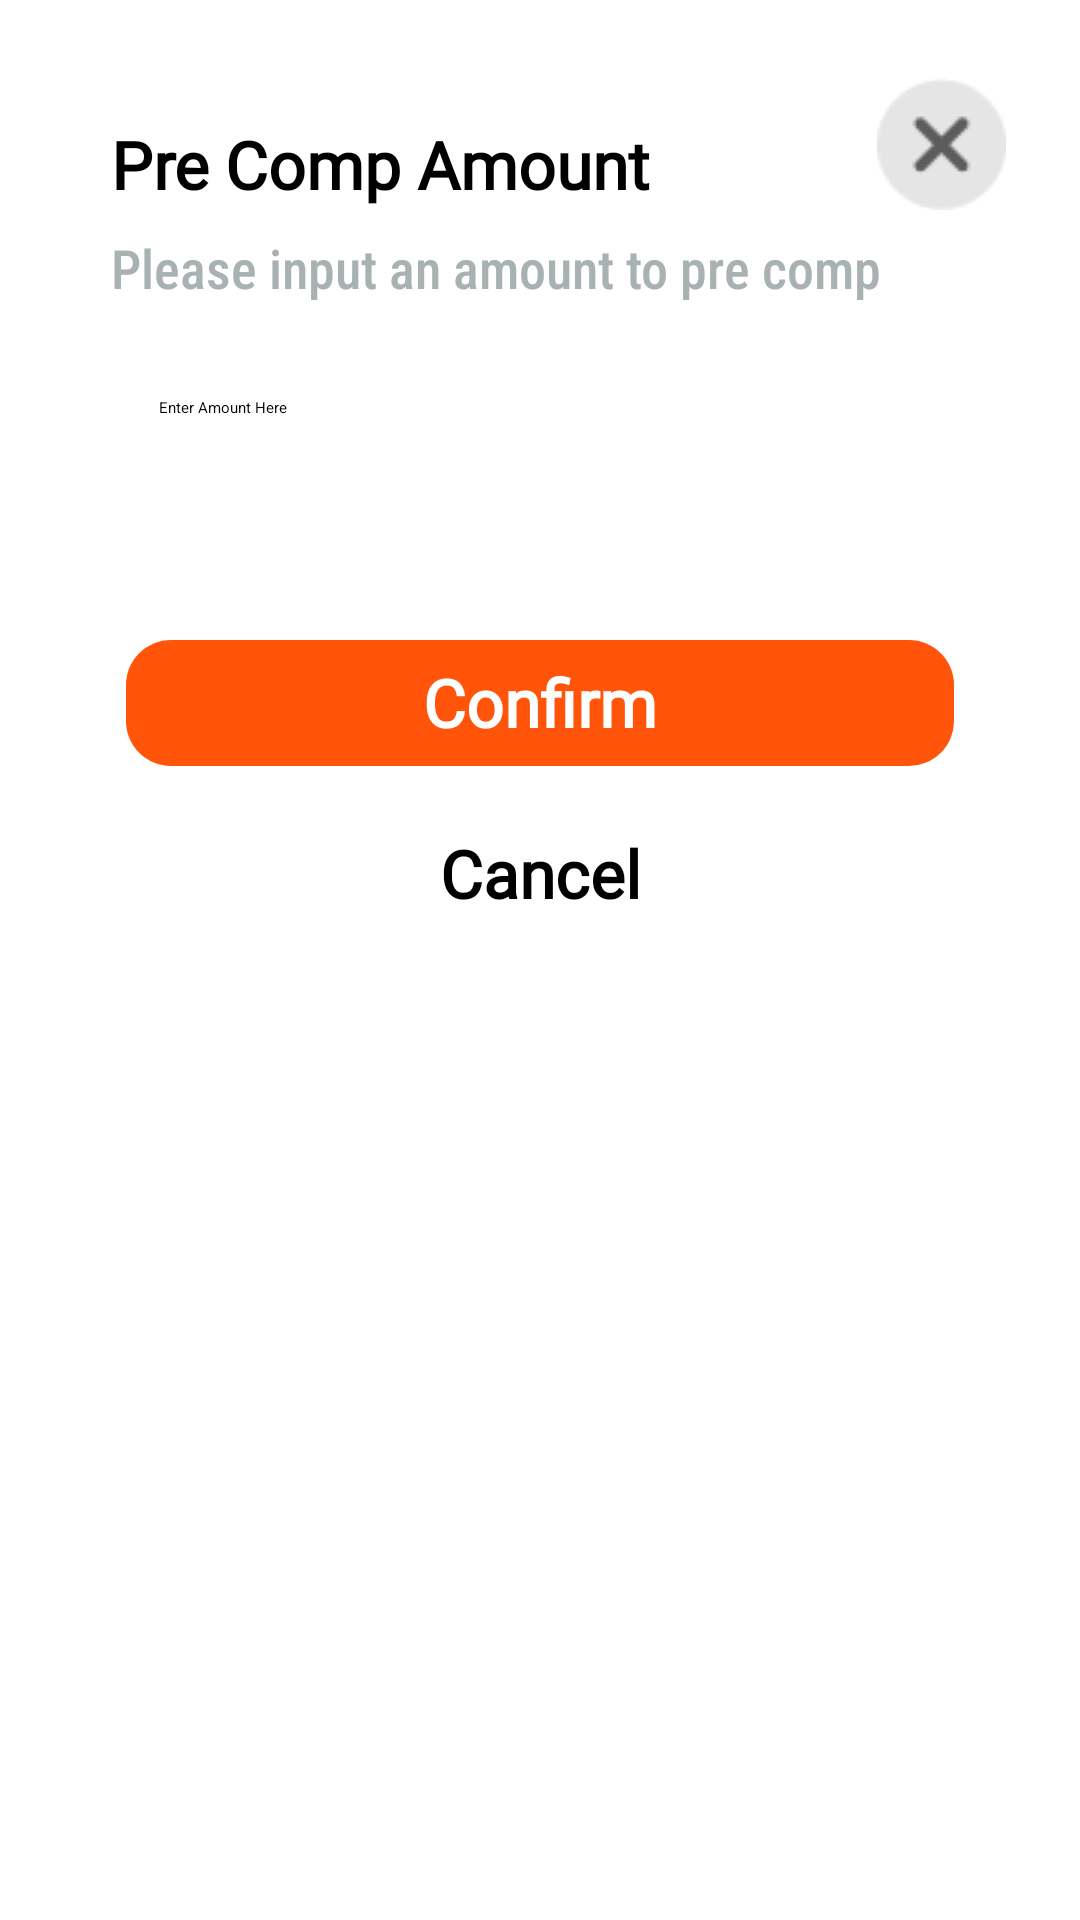

This screen was rendered from an Android layout file. Write that file and the resources it references.
<!-- AndroidManifest.xml: application theme Theme.MyApplication -->
<!-- res/layout/pre_come_dialog.xml -->
<?xml version="1.0" encoding="utf-8"?>
<RelativeLayout xmlns:android="http://schemas.android.com/apk/res/android"
    xmlns:app="http://schemas.android.com/apk/res-auto"
    android:layout_width="match_parent"
    android:layout_height="match_parent">

    <androidx.constraintlayout.widget.ConstraintLayout
        android:id="@+id/ConstraintLayoutId"
        android:layout_width="match_parent"
        android:layout_height="wrap_content"
        android:layout_marginStart="22dp"
        android:layout_marginTop="22dp"
        android:layout_marginEnd="22dp"
        android:layout_marginBottom="22dp"
        android:background="@drawable/radious_white_bg"
        android:elevation="12dp">


        <ImageView
            android:id="@+id/btnCancelTop"
            android:layout_width="wrap_content"
            android:layout_height="wrap_content"
            android:layout_marginTop="4dp"
            android:src="@drawable/close"
            app:layout_constraintEnd_toEndOf="parent"
            app:layout_constraintHorizontal_bias="0.99"
            app:layout_constraintStart_toStartOf="parent"
            app:layout_constraintTop_toTopOf="parent" />

        <TextView
            android:id="@+id/dtitle"
            android:layout_width="match_parent"
            android:layout_height="wrap_content"
            android:layout_marginStart="15dp"
            android:layout_marginTop="18dp"
            android:fontFamily="@font/montserrat_extrabold_italic"
            android:text="Pre Comp Amount"
            android:textAlignment="textStart"
            android:textSize="22dp"
            android:textFontWeight="800"
            app:layout_constraintEnd_toEndOf="parent"
            app:layout_constraintStart_toStartOf="parent"
            app:layout_constraintTop_toTopOf="parent" />

        <TextView
            android:id="@+id/dtitle2"
            android:layout_width="match_parent"
            android:layout_height="wrap_content"
            android:layout_marginStart="15dp"
            android:layout_marginTop="55dp"
            android:textFontWeight="500"
            android:fontFamily="sans-serif-condensed-light"
            android:text="Please input an amount to pre comp"
            android:textAlignment="textStart"
            android:textColor="@color/text_menu"
            android:textSize="18dp"
            app:layout_constraintEnd_toEndOf="parent"
            app:layout_constraintStart_toStartOf="parent"
            app:layout_constraintTop_toTopOf="parent" />



        <EditText
            android:id="@+id/amount"
            android:layout_width="match_parent"
            android:layout_height="wrap_content"
            android:layout_margin="16dp"
            android:padding="15dp"
            android:background="@drawable/radious_white_bg"
            android:elevation="4dp"
            android:hint="Enter Amount Here"
            app:layout_constraintEnd_toEndOf="parent"
            app:layout_constraintStart_toStartOf="parent"
            app:layout_constraintTop_toBottomOf="@+id/dtitle2" />


        <LinearLayout
            android:layout_width="match_parent"
            android:layout_height="wrap_content"
            android:layout_gravity="bottom"
            android:layout_marginTop="36dp"
            android:orientation="vertical"
            app:layout_constraintEnd_toEndOf="parent"
            app:layout_constraintHorizontal_bias="0.0"
            app:layout_constraintStart_toStartOf="parent"
            app:layout_constraintTop_toBottomOf="@+id/amount">

            <TextView
                android:id="@+id/btnConfirm"
                android:layout_width="match_parent"
                android:layout_height="42dp"
                android:layout_marginLeft="20dp"
                android:layout_marginRight="20dp"
                android:layout_marginBottom="15dp"
                android:background="@drawable/radious_white_bg_orange_low_ra"
                android:elevation="12dp"
                android:paddingTop="6dp"
                android:text="Confirm"
                android:textAlignment="center"
                android:textSize="22dp"
                android:fontFamily="@font/montserrat"
                android:textFontWeight="900"
                android:textColor="@color/white" />

            <TextView
                android:id="@+id/btnCancel"
                android:layout_width="match_parent"
                android:layout_height="42dp"
                android:layout_marginLeft="20dp"
                android:layout_marginRight="20dp"
                android:layout_marginBottom="22dp"
                android:background="@drawable/radious_white_bg"
                android:elevation="8dp"
                android:textSize="22dp"
                android:fontFamily="@font/montserrat"
                android:textFontWeight="900"
                android:paddingTop="6dp"
                android:text="Cancel"
                android:textAlignment="center"
                android:textColor="@color/black" />


        </LinearLayout>

    </androidx.constraintlayout.widget.ConstraintLayout>


</RelativeLayout>
<!-- resources referenced by this layout -->
<resources>
  <color name="black">#FF000000</color>
  <color name="text_menu">#A9B2B2 </color>
  <color name="white">#FFFFFFFF</color>
  <!-- drawable close: png bitmap (drawable, 1018 bytes) -->
  <!-- drawable radious_white_bg (drawable) -->
  <?xml version="1.0" encoding="utf-8"?>
  <shape xmlns:android="http://schemas.android.com/apk/res/android"
      android:shape="rectangle">
      <corners android:radius="15dp" />
      <gradient
          android:angle="45"
          android:centerColor="@color/white"
          android:centerX="35%"
          android:endColor="@color/white"
          android:startColor="@color/white"
          android:type="linear" />
      <padding
          android:bottom="0dp"
          android:left="0dp"
          android:right="0dp"
          android:top="0dp" />
      <size
          android:width="100dp"
          android:height="60dp" />
  
  </shape>
  <!-- drawable radious_white_bg_orange_low_ra (drawable) -->
  <?xml version="1.0" encoding="utf-8"?>
  <shape xmlns:android="http://schemas.android.com/apk/res/android"
      android:shape="rectangle">
      <corners android:radius="15dp" />
      <solid android:color="@color/primaryTheme">
  
      </solid>
      <padding
          android:bottom="0dp"
          android:left="0dp"
          android:right="0dp"
          android:top="0dp" />
      <size
          android:width="100dp"
          android:height="60dp" />
  
  </shape>
  <style name="Theme.MyApplication" parent="Base.Theme.MyApplication" />
  <color name="primaryTheme">#FF540A</color>
  <style name="Base.Theme.MyApplication" parent="Theme.Material3.DayNight.NoActionBar">
          
          <item name="colorPrimary">@color/white</item>
      </style>
</resources>
